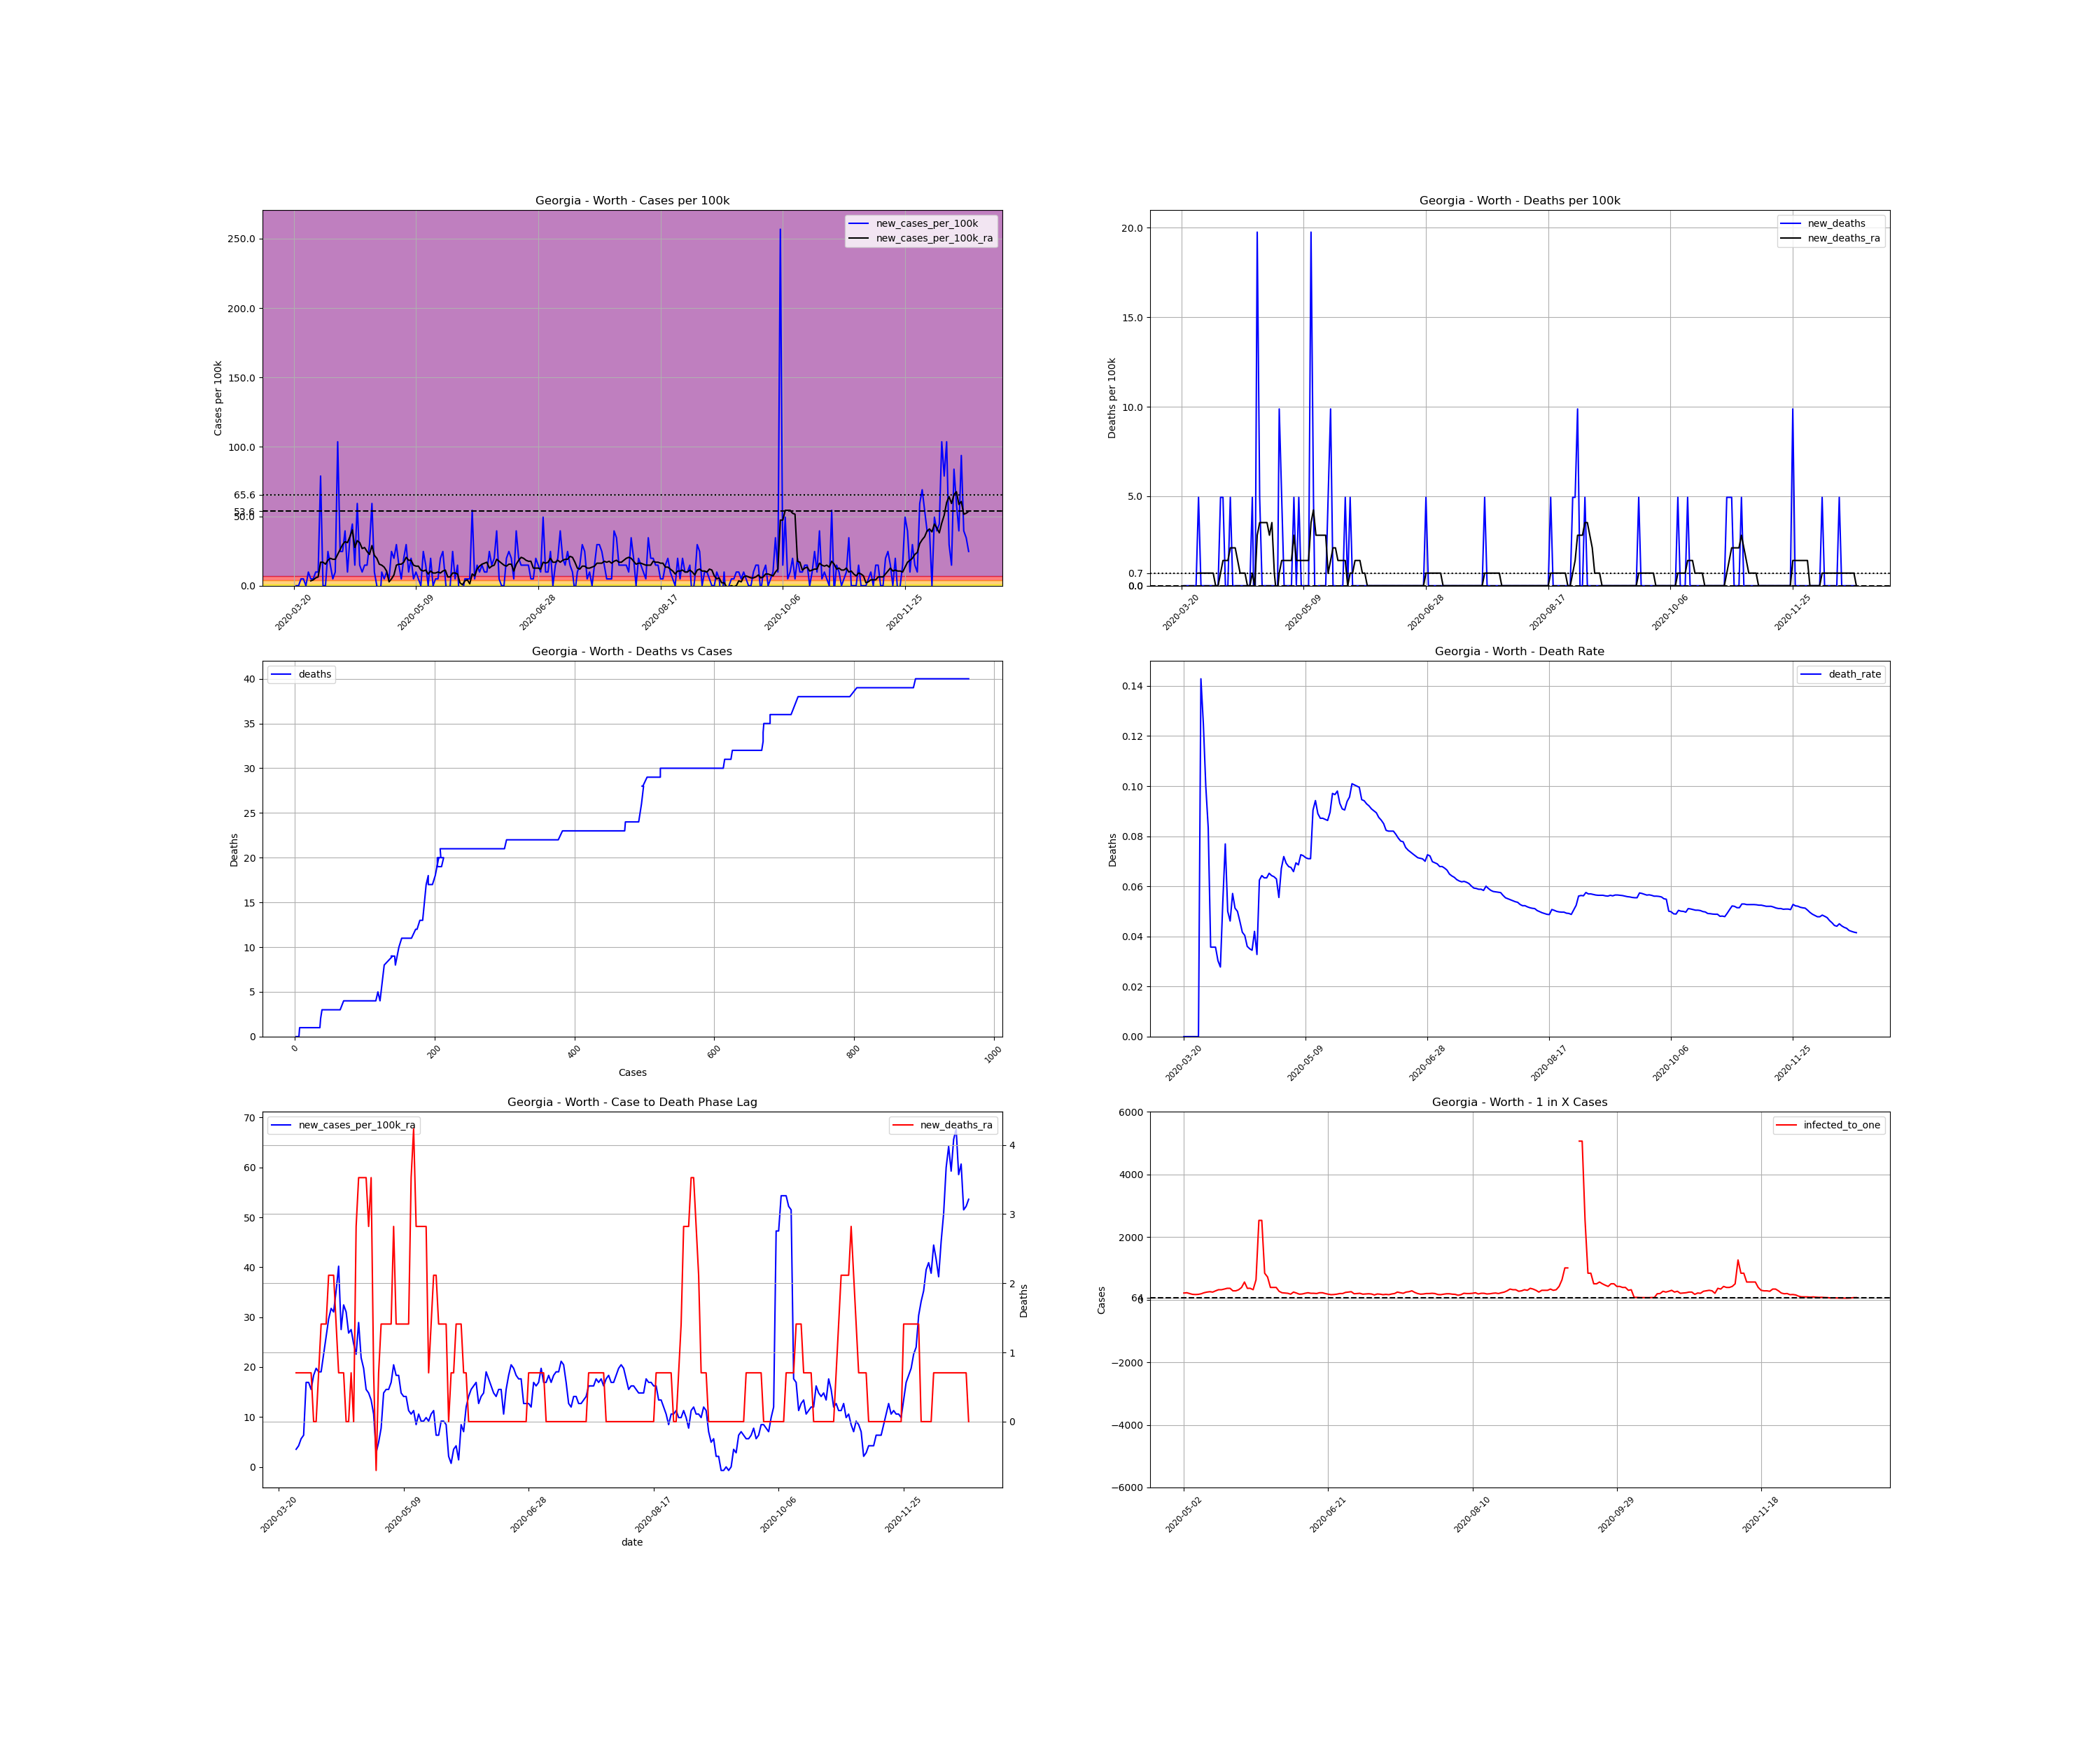

Data behind this chart, as committed beside it:
, date, county, state, fips, cases, deaths, COUNTY, STNAME, CTYNAME, POPESTIMATE2019, cases_per_100k, deaths_per_100k, death_rate, new_cases, new_cases_per_100k, new_deaths, new_cases_per_100k_ra, new_deaths_ra, active_cases, infected_to_one
222249, 2020-03-20, Worth, Georgia, 13321, 2, 0.0, 321, Georgia, Worth, 20247, 9.878, 0.0, 0.0, , , , , , , 
222250, 2020-03-21, Worth, Georgia, 13321, 2, 0.0, 321, Georgia, Worth, 20247, 9.878, 0.0, 0.0, 0.0, 0.0, 0.0, , , , 
222251, 2020-03-22, Worth, Georgia, 13321, 2, 0.0, 321, Georgia, Worth, 20247, 9.878, 0.0, 0.0, 0.0, 0.0, 0.0, , , , 
222252, 2020-03-23, Worth, Georgia, 13321, 3, 0.0, 321, Georgia, Worth, 20247, 14.82, 0.0, 0.0, 1.0, 4.939, 0.0, , , , 
222253, 2020-03-24, Worth, Georgia, 13321, 4, 0.0, 321, Georgia, Worth, 20247, 19.76, 0.0, 0.0, 1.0, 4.939, 0.0, , , , 
222254, 2020-03-25, Worth, Georgia, 13321, 4, 0.0, 321, Georgia, Worth, 20247, 19.76, 0.0, 0.0, 0.0, 0.0, 0.0, , , , 
222255, 2020-03-26, Worth, Georgia, 13321, 6, 0.0, 321, Georgia, Worth, 20247, 29.63, 0.0, 0.0, 2.0, 9.878, 0.0, , , , 
222256, 2020-03-27, Worth, Georgia, 13321, 7, 1.0, 321, Georgia, Worth, 20247, 34.57, 4.939, 0.1429, 1.0, 4.939, 4.939, 3.528, 0.7056, , 
222257, 2020-03-28, Worth, Georgia, 13321, 8, 1.0, 321, Georgia, Worth, 20247, 39.51, 4.939, 0.125, 1.0, 4.939, 0.0, 4.233, 0.7056, 6.0, 843.6
222258, 2020-03-29, Worth, Georgia, 13321, 10, 1.0, 321, Georgia, Worth, 20247, 49.39, 4.939, 0.1, 2.0, 9.878, 0.0, 5.645, 0.7056, 8.0, 632.7
222259, 2020-03-30, Worth, Georgia, 13321, 12, 1.0, 321, Georgia, Worth, 20247, 59.27, 4.939, 0.08333, 2.0, 9.878, 0.0, 6.35, 0.7056, 10.0, 506.2
222260, 2020-03-31, Worth, Georgia, 13321, 28, 1.0, 321, Georgia, Worth, 20247, 138.3, 4.939, 0.03571, 16.0, 79.02, 0.0, 16.93, 0.7056, 25.0, 202.5
222261, 2020-04-01, Worth, Georgia, 13321, 28, 1.0, 321, Georgia, Worth, 20247, 138.3, 4.939, 0.03571, 0.0, 0.0, 0.0, 16.93, 0.7056, 24.0, 210.9
222262, 2020-04-02, Worth, Georgia, 13321, 28, 1.0, 321, Georgia, Worth, 20247, 138.3, 4.939, 0.03571, 0.0, 0.0, 0.0, 15.52, 0.7056, 24.0, 210.9
222263, 2020-04-03, Worth, Georgia, 13321, 33, 1.0, 321, Georgia, Worth, 20247, 163, 4.939, 0.0303, 5.0, 24.7, 0.0, 18.34, 0.0, 27.0, 187.5
222264, 2020-04-04, Worth, Georgia, 13321, 36, 1.0, 321, Georgia, Worth, 20247, 177.8, 4.939, 0.02778, 3.0, 14.82, 0.0, 19.76, 0.0, 29.0, 174.5
222265, 2020-04-05, Worth, Georgia, 13321, 37, 2.0, 321, Georgia, Worth, 20247, 182.7, 9.878, 0.05405, 1.0, 4.939, 4.939, 19.05, 0.7056, 29.0, 174.5
222266, 2020-04-06, Worth, Georgia, 13321, 39, 3.0, 321, Georgia, Worth, 20247, 192.6, 14.82, 0.07692, 2.0, 9.878, 4.939, 19.05, 1.411, 29.0, 174.5
222267, 2020-04-07, Worth, Georgia, 13321, 60, 3.0, 321, Georgia, Worth, 20247, 296.3, 14.82, 0.05, 21.0, 103.7, 0.0, 22.58, 1.411, 48.0, 105.5
222268, 2020-04-08, Worth, Georgia, 13321, 65, 3.0, 321, Georgia, Worth, 20247, 321, 14.82, 0.04615, 5.0, 24.7, 0.0, 26.11, 1.411, 37.0, 136.8
222269, 2020-04-09, Worth, Georgia, 13321, 70, 4.0, 321, Georgia, Worth, 20247, 345.7, 19.76, 0.05714, 5.0, 24.7, 4.939, 29.63, 2.117, 42.0, 120.5
222270, 2020-04-10, Worth, Georgia, 13321, 78, 4.0, 321, Georgia, Worth, 20247, 385.2, 19.76, 0.05128, 8.0, 39.51, 0.0, 31.75, 2.117, 50.0, 101.2
222271, 2020-04-11, Worth, Georgia, 13321, 80, 4.0, 321, Georgia, Worth, 20247, 395.1, 19.76, 0.05, 2.0, 9.878, 0.0, 31.05, 2.117, 47.0, 107.7
222272, 2020-04-12, Worth, Georgia, 13321, 87, 4.0, 321, Georgia, Worth, 20247, 429.7, 19.76, 0.04598, 7.0, 34.57, 0.0, 35.28, 1.411, 51.0, 99.25
222273, 2020-04-13, Worth, Georgia, 13321, 96, 4.0, 321, Georgia, Worth, 20247, 474.1, 19.76, 0.04167, 9.0, 44.45, 0.0, 40.22, 0.7056, 59.0, 85.79
222274, 2020-04-14, Worth, Georgia, 13321, 99, 4.0, 321, Georgia, Worth, 20247, 489, 19.76, 0.0404, 3.0, 14.82, 0.0, 27.52, 0.7056, 60.0, 84.36
222275, 2020-04-15, Worth, Georgia, 13321, 111, 4.0, 321, Georgia, Worth, 20247, 548.2, 19.76, 0.03604, 12.0, 59.27, 0.0, 32.46, 0.7056, 51.0, 99.25
222276, 2020-04-16, Worth, Georgia, 13321, 114, 4.0, 321, Georgia, Worth, 20247, 563, 19.76, 0.03509, 3.0, 14.82, 0.0, 31.05, 0.0, 49.0, 103.3
222277, 2020-04-17, Worth, Georgia, 13321, 116, 4.0, 321, Georgia, Worth, 20247, 572.9, 19.76, 0.03448, 2.0, 9.878, 0.0, 26.81, 0.0, 46.0, 110
222278, 2020-04-18, Worth, Georgia, 13321, 119, 5.0, 321, Georgia, Worth, 20247, 587.7, 24.7, 0.04202, 3.0, 14.82, 4.939, 27.52, 0.7056, 41.0, 123.5
222279, 2020-04-19, Worth, Georgia, 13321, 122, 4.0, 321, Georgia, Worth, 20247, 602.6, 19.76, 0.03279, 3.0, 14.82, -4.939, 24.7, -2.5376526277146434e-16, 42.0, 120.5
222280, 2020-04-20, Worth, Georgia, 13321, 128, 8.0, 321, Georgia, Worth, 20247, 632.2, 39.51, 0.0625, 6.0, 29.63, 19.76, 22.58, 2.822, 41.0, 123.5
222281, 2020-04-21, Worth, Georgia, 13321, 140, 9.0, 321, Georgia, Worth, 20247, 691.5, 44.45, 0.06429, 12.0, 59.27, 4.939, 28.93, 3.528, 44.0, 115
222282, 2020-04-22, Worth, Georgia, 13321, 142, 9.0, 321, Georgia, Worth, 20247, 701.3, 44.45, 0.06338, 2.0, 9.878, 0.0, 21.87, 3.528, 43.0, 117.7
222283, 2020-04-23, Worth, Georgia, 13321, 142, 9.0, 321, Georgia, Worth, 20247, 701.3, 44.45, 0.06338, 0.0, 0.0, 0.0, 19.76, 3.528, 31.0, 163.3
222284, 2020-04-24, Worth, Georgia, 13321, 138, 9.0, 321, Georgia, Worth, 20247, 681.6, 44.45, 0.06522, -4.0, -19.76, 0.0, 15.52, 3.528, 24.0, 210.9
222285, 2020-04-25, Worth, Georgia, 13321, 140, 9.0, 321, Georgia, Worth, 20247, 691.5, 44.45, 0.06429, 2.0, 9.878, 0.0, 14.82, 2.822, 24.0, 210.9
222286, 2020-04-26, Worth, Georgia, 13321, 141, 9.0, 321, Georgia, Worth, 20247, 696.4, 44.45, 0.06383, 1.0, 4.939, 0.0, 13.41, 3.528, 22.0, 230.1
222287, 2020-04-27, Worth, Georgia, 13321, 143, 9.0, 321, Georgia, Worth, 20247, 706.3, 44.45, 0.06294, 2.0, 9.878, 0.0, 10.58, 0.7056, 21.0, 241
222288, 2020-04-28, Worth, Georgia, 13321, 144, 8.0, 321, Georgia, Worth, 20247, 711.2, 39.51, 0.05556, 1.0, 4.939, -4.939, 2.822, -0.7056, 16.0, 316.4
222289, 2020-04-29, Worth, Georgia, 13321, 149, 10.0, 321, Georgia, Worth, 20247, 735.9, 49.39, 0.06711, 5.0, 24.7, 9.878, 4.939, 0.7056, 9.0, 562.4
222290, 2020-04-30, Worth, Georgia, 13321, 153, 11.0, 321, Georgia, Worth, 20247, 755.7, 54.33, 0.0719, 4.0, 19.76, 4.939, 7.761, 1.411, 11.0, 460.2
222291, 2020-05-01, Worth, Georgia, 13321, 159, 11.0, 321, Georgia, Worth, 20247, 785.3, 54.33, 0.06918, 6.0, 29.63, 0.0, 14.82, 1.411, 17.0, 297.8
222292, 2020-05-02, Worth, Georgia, 13321, 162, 11.0, 321, Georgia, Worth, 20247, 800.1, 54.33, 0.0679, 3.0, 14.82, 0.0, 15.52, 1.411, 24.0, 210.9
222293, 2020-05-03, Worth, Georgia, 13321, 163, 11.0, 321, Georgia, Worth, 20247, 805.1, 54.33, 0.06748, 1.0, 4.939, 0.0, 15.52, 1.411, 23.0, 220.1
222294, 2020-05-04, Worth, Georgia, 13321, 167, 11.0, 321, Georgia, Worth, 20247, 824.8, 54.33, 0.06587, 4.0, 19.76, 0.0, 16.93, 1.411, 26.0, 194.7
222295, 2020-05-05, Worth, Georgia, 13321, 173, 12.0, 321, Georgia, Worth, 20247, 854.4, 59.27, 0.06936, 6.0, 29.63, 4.939, 20.46, 2.822, 30.0, 168.7
222296, 2020-05-06, Worth, Georgia, 13321, 175, 12.0, 321, Georgia, Worth, 20247, 864.3, 59.27, 0.06857, 2.0, 9.878, 0.0, 18.34, 1.411, 31.0, 163.3
222297, 2020-05-07, Worth, Georgia, 13321, 179, 13.0, 321, Georgia, Worth, 20247, 884.1, 64.21, 0.07263, 4.0, 19.76, 4.939, 18.34, 1.411, 30.0, 168.7
222298, 2020-05-08, Worth, Georgia, 13321, 180, 13.0, 321, Georgia, Worth, 20247, 889, 64.21, 0.07222, 1.0, 4.939, 0.0, 14.82, 1.411, 27.0, 187.5
222299, 2020-05-09, Worth, Georgia, 13321, 182, 13.0, 321, Georgia, Worth, 20247, 898.9, 64.21, 0.07143, 2.0, 9.878, 0.0, 14.11, 1.411, 23.0, 220.1
222300, 2020-05-10, Worth, Georgia, 13321, 183, 13.0, 321, Georgia, Worth, 20247, 903.8, 64.21, 0.07104, 1.0, 4.939, 0.0, 14.11, 1.411, 21.0, 241
222301, 2020-05-11, Worth, Georgia, 13321, 183, 13.0, 321, Georgia, Worth, 20247, 903.8, 64.21, 0.07104, 0.0, 0.0, 0.0, 11.29, 1.411, 20.0, 253.1
222302, 2020-05-12, Worth, Georgia, 13321, 188, 17.0, 321, Georgia, Worth, 20247, 928.5, 83.96, 0.09043, 5.0, 24.7, 19.76, 10.58, 3.528, 21.0, 241
222303, 2020-05-13, Worth, Georgia, 13321, 191, 18.0, 321, Georgia, Worth, 20247, 943.3, 88.9, 0.09424, 3.0, 14.82, 4.939, 11.29, 4.233, 18.0, 281.2
222304, 2020-05-14, Worth, Georgia, 13321, 191, 17.0, 321, Georgia, Worth, 20247, 943.3, 83.96, 0.08901, 0.0, 0.0, -4.939, 8.467, 2.822, 16.0, 316.4
222305, 2020-05-15, Worth, Georgia, 13321, 195, 17.0, 321, Georgia, Worth, 20247, 963.1, 83.96, 0.08718, 4.0, 19.76, 0.0, 10.58, 2.822, 16.0, 316.4
222306, 2020-05-16, Worth, Georgia, 13321, 195, 17.0, 321, Georgia, Worth, 20247, 963.1, 83.96, 0.08718, 0.0, 0.0, 0.0, 9.172, 2.822, 15.0, 337.4
222307, 2020-05-17, Worth, Georgia, 13321, 196, 17.0, 321, Georgia, Worth, 20247, 968, 83.96, 0.08673, 1.0, 4.939, 0.0, 9.172, 2.822, 14.0, 361.6
222308, 2020-05-18, Worth, Georgia, 13321, 197, 17.0, 321, Georgia, Worth, 20247, 973, 83.96, 0.08629, 1.0, 4.939, 0.0, 9.878, 2.822, 14.0, 361.6
... 217 more rows
